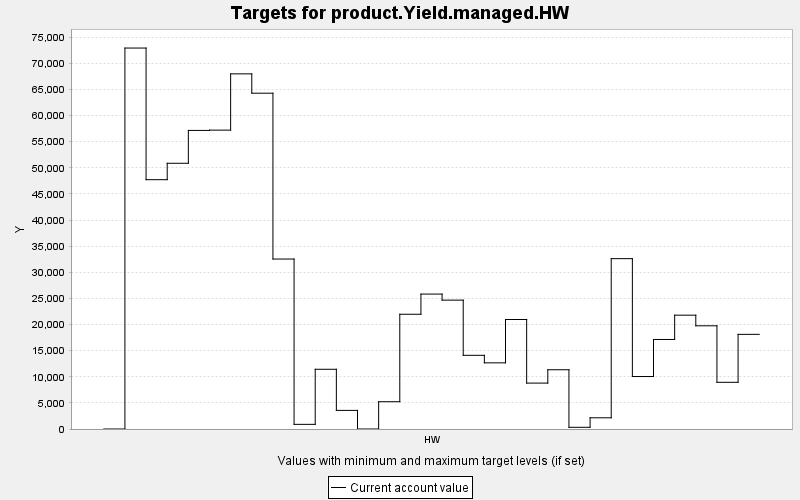

Values plotted in this chart, from the file beside it:
TARGET, PERIOD, YEAR, PERIODWIDTH, MINIMUM, MAXIMUM, MINWEIGHT, MAXWEIGHT, CURRENT, SUMMARY
product.Yield.managed.HW, 0, 0, 10.0, 0.0, 10000, 1.0, 1.0, 0.0, 0.0
product.Yield.managed.HW, 1, 10, 10.0, 0.0, 10000, 1.0, 1.0, 72923, 0.0
product.Yield.managed.HW, 2, 20, 10.0, 0.0, 10000, 1.0, 1.0, 47725, 0.0
product.Yield.managed.HW, 3, 30, 10.0, 0.0, 10000, 1.0, 1.0, 50866, 0.0
product.Yield.managed.HW, 4, 40, 10.0, 0.0, 10000, 1.0, 1.0, 57155, 0.0
product.Yield.managed.HW, 5, 50, 10.0, 0.0, 10000, 1.0, 1.0, 57210, 0.0
product.Yield.managed.HW, 6, 60, 10.0, 0.0, 10000, 1.0, 1.0, 67982, 0.0
product.Yield.managed.HW, 7, 70, 10.0, 0.0, 10000, 1.0, 1.0, 64280, 0.0
product.Yield.managed.HW, 8, 80, 10.0, 0.0, 10000, 1.0, 1.0, 32536, 0.0
product.Yield.managed.HW, 9, 90, 10.0, 0.0, 10000, 1.0, 1.0, 890.3, 0.0
product.Yield.managed.HW, 10, 100, 10.0, 0.0, 10000, 1.0, 1.0, 11433, 0.0
product.Yield.managed.HW, 11, 110, 10.0, 0.0, 10000, 1.0, 1.0, 3561, 0.0
product.Yield.managed.HW, 12, 120, 10.0, 0.0, 10000, 1.0, 1.0, 0.0, 0.0
product.Yield.managed.HW, 13, 130, 10.0, 0.0, 10000, 1.0, 1.0, 5223, 0.0
product.Yield.managed.HW, 14, 140, 10.0, 0.0, 10000, 1.0, 1.0, 21965, 0.0
product.Yield.managed.HW, 15, 150, 10.0, 0.0, 10000, 1.0, 1.0, 25828, 0.0
product.Yield.managed.HW, 16, 160, 10.0, 0.0, 10000, 1.0, 1.0, 24666, 0.0
product.Yield.managed.HW, 17, 170, 10.0, 0.0, 10000, 1.0, 1.0, 14105, 0.0
product.Yield.managed.HW, 18, 180, 10.0, 0.0, 10000, 1.0, 1.0, 12666, 0.0
product.Yield.managed.HW, 19, 190, 10.0, 0.0, 10000, 1.0, 1.0, 20961, 0.0
product.Yield.managed.HW, 20, 200, 10.0, 0.0, 10000, 1.0, 1.0, 8786, 0.0
product.Yield.managed.HW, 21, 210, 10.0, 0.0, 10000, 1.0, 1.0, 11344, 0.0
product.Yield.managed.HW, 22, 220, 10.0, 0.0, 10000, 1.0, 1.0, 324.2, 0.0
product.Yield.managed.HW, 23, 230, 10.0, 0.0, 10000, 1.0, 1.0, 2145, 0.0
product.Yield.managed.HW, 24, 240, 10.0, 0.0, 10000, 1.0, 1.0, 32609, 0.0
product.Yield.managed.HW, 25, 250, 10.0, 0.0, 10000, 1.0, 1.0, 10046, 0.0
product.Yield.managed.HW, 26, 260, 10.0, 0.0, 10000, 1.0, 1.0, 17139, 0.0
product.Yield.managed.HW, 27, 270, 10.0, 0.0, 10000, 1.0, 1.0, 21788, 0.0
product.Yield.managed.HW, 28, 280, 10.0, 0.0, 10000, 1.0, 1.0, 19754, 0.0
product.Yield.managed.HW, 29, 290, 10.0, 0.0, 10000, 1.0, 1.0, 8938, 0.0
product.Yield.managed.HW, 30, 300, 10.0, 0.0, 10000, 1.0, 1.0, 18118, 0.0
